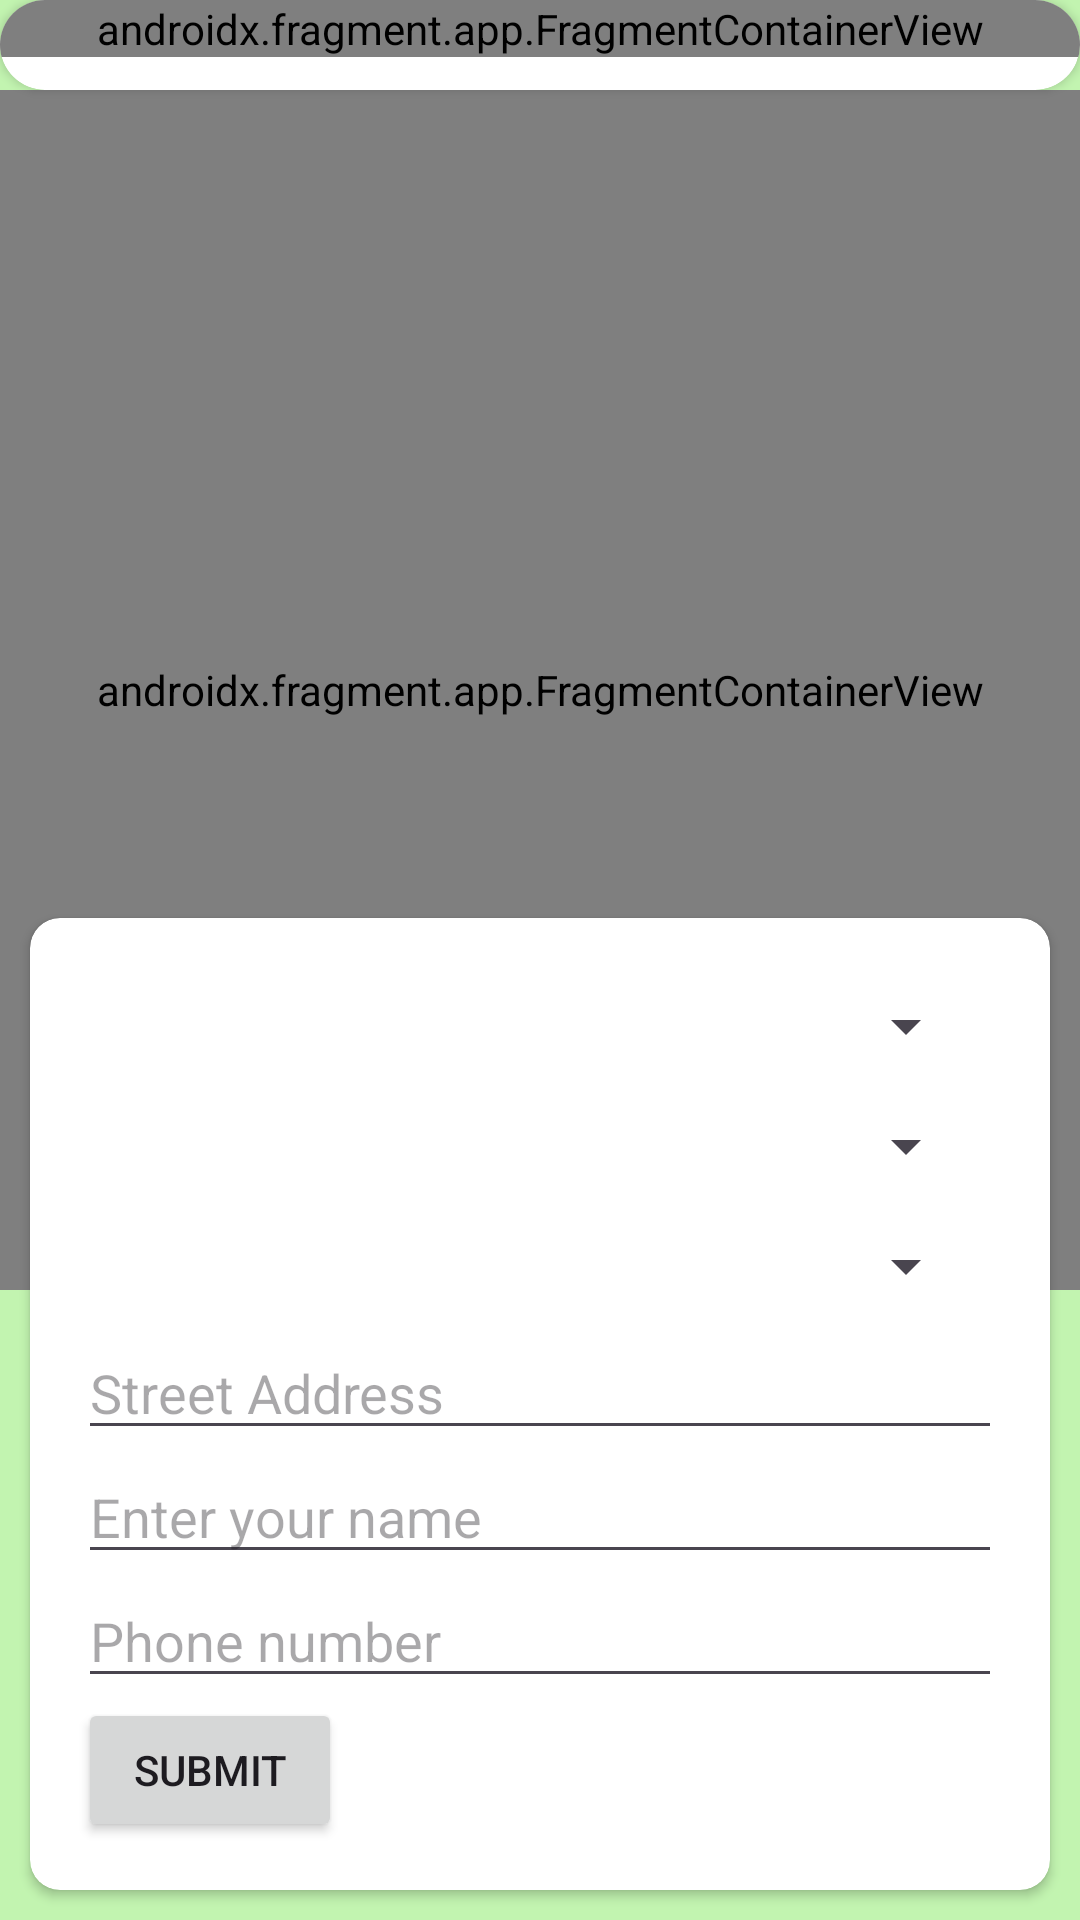

Here is an Android app screen rendered from its layout file. Give the layout XML and the strings, colors and styles it references.
<!-- AndroidManifest.xml: application theme Theme.BookStore -->
<!-- res/layout/choose_location.xml -->
<?xml version="1.0" encoding="utf-8"?>
<androidx.constraintlayout.widget.ConstraintLayout xmlns:android="http://schemas.android.com/apk/res/android"
    xmlns:app="http://schemas.android.com/apk/res-auto"
    xmlns:tools="http://schemas.android.com/tools"
    android:id="@+id/choose_location"
    android:layout_width="match_parent"
    android:layout_height="match_parent">

    

    

    <androidx.cardview.widget.CardView
        android:id="@+id/cardView"
        android:layout_width="match_parent"
        android:layout_height="30dp"
        app:cardCornerRadius="30dp"
        app:layout_constraintEnd_toEndOf="parent"
        app:layout_constraintStart_toStartOf="parent"
        app:layout_constraintTop_toTopOf="parent"
        >

        <androidx.fragment.app.FragmentContainerView
            android:id="@+id/autoComplete"
            android:layout_width="match_parent"
            android:layout_height="wrap_content"
            android:name="com.google.android.libraries.places.widget.AutocompleteSupportFragment"
            />
    </androidx.cardview.widget.CardView>

    <androidx.fragment.app.FragmentContainerView
        android:id="@+id/fragmentContainerView"
        android:name="com.example.bookstore.MapsFragment"
        android:layout_width="match_parent"
        android:layout_height="400dp"
        app:layout_constraintEnd_toEndOf="parent"
        app:layout_constraintHorizontal_bias="0.0"
        app:layout_constraintStart_toStartOf="parent"
        app:layout_constraintTop_toBottomOf="@+id/cardView" />

    <androidx.cardview.widget.CardView
        android:id="@+id/productCard"
        android:layout_width="match_parent"
        android:layout_height="wrap_content"
        android:layout_marginStart="10dp"
        android:layout_marginEnd="10dp"
        android:layout_marginBottom="10dp"
        android:elevation="10dp"
        app:cardCornerRadius="10dp"
        app:layout_constraintBottom_toBottomOf="parent"
        app:layout_constraintEnd_toEndOf="parent"
        app:layout_constraintStart_toStartOf="parent">

        <LinearLayout
            android:id="@+id/choose_location_section"
            android:layout_width="match_parent"
            android:layout_height="wrap_content"
            android:orientation="vertical"
            android:padding="16dp">

            <Spinner
                android:id="@+id/tinh_spinner"
                android:layout_width="match_parent"
                android:layout_height="wrap_content"
                android:layout_margin="8dp"
                android:prompt="@string/select_province" />

            <Spinner
                android:id="@+id/quan_spinner"
                android:layout_width="match_parent"
                android:layout_height="wrap_content"
                android:layout_margin="8dp"
                android:prompt="@string/select_district" />

            <Spinner
                android:id="@+id/phuong_spinner"
                android:layout_width="match_parent"
                android:layout_height="wrap_content"
                android:layout_margin="8dp"
                android:prompt="@string/select_ward" />

            <EditText
                android:id="@+id/tv_street"
                android:layout_width="match_parent"
                android:layout_height="wrap_content"
                android:ems="10"
                android:hint="Street Address"
                android:inputType="text" />

            <EditText
                android:id="@+id/tv_yourname"
                android:layout_width="match_parent"
                android:layout_height="wrap_content"
                android:ems="10"
                android:hint="Enter your name"
                android:inputType="text" />

            <EditText
                android:id="@+id/tv_phone"
                android:layout_width="match_parent"
                android:layout_height="wrap_content"
                android:ems="10"
                android:hint="Phone number"
                android:inputType="text" />

            <Button
                android:id="@+id/btn_submit"
                android:layout_width="wrap_content"
                android:layout_height="wrap_content"
                android:layout_gravity="left"
                android:text="Submit" />

        </LinearLayout>
    </androidx.cardview.widget.CardView>
</androidx.constraintlayout.widget.ConstraintLayout>
<!-- resources referenced by this layout -->
<resources>
  <string name="select_district">select district</string>
  <string name="select_province">select province</string>
  <string name="select_ward">select ward</string>
  <style name="Theme.BookStore" parent="Base.Theme.BookStore" />
  <style name="Base.Theme.BookStore" parent="Theme.Material3.DayNight.NoActionBar">
          
          
          <item name="android:windowBackground">#C2F4B0</item>
      </style>
</resources>
